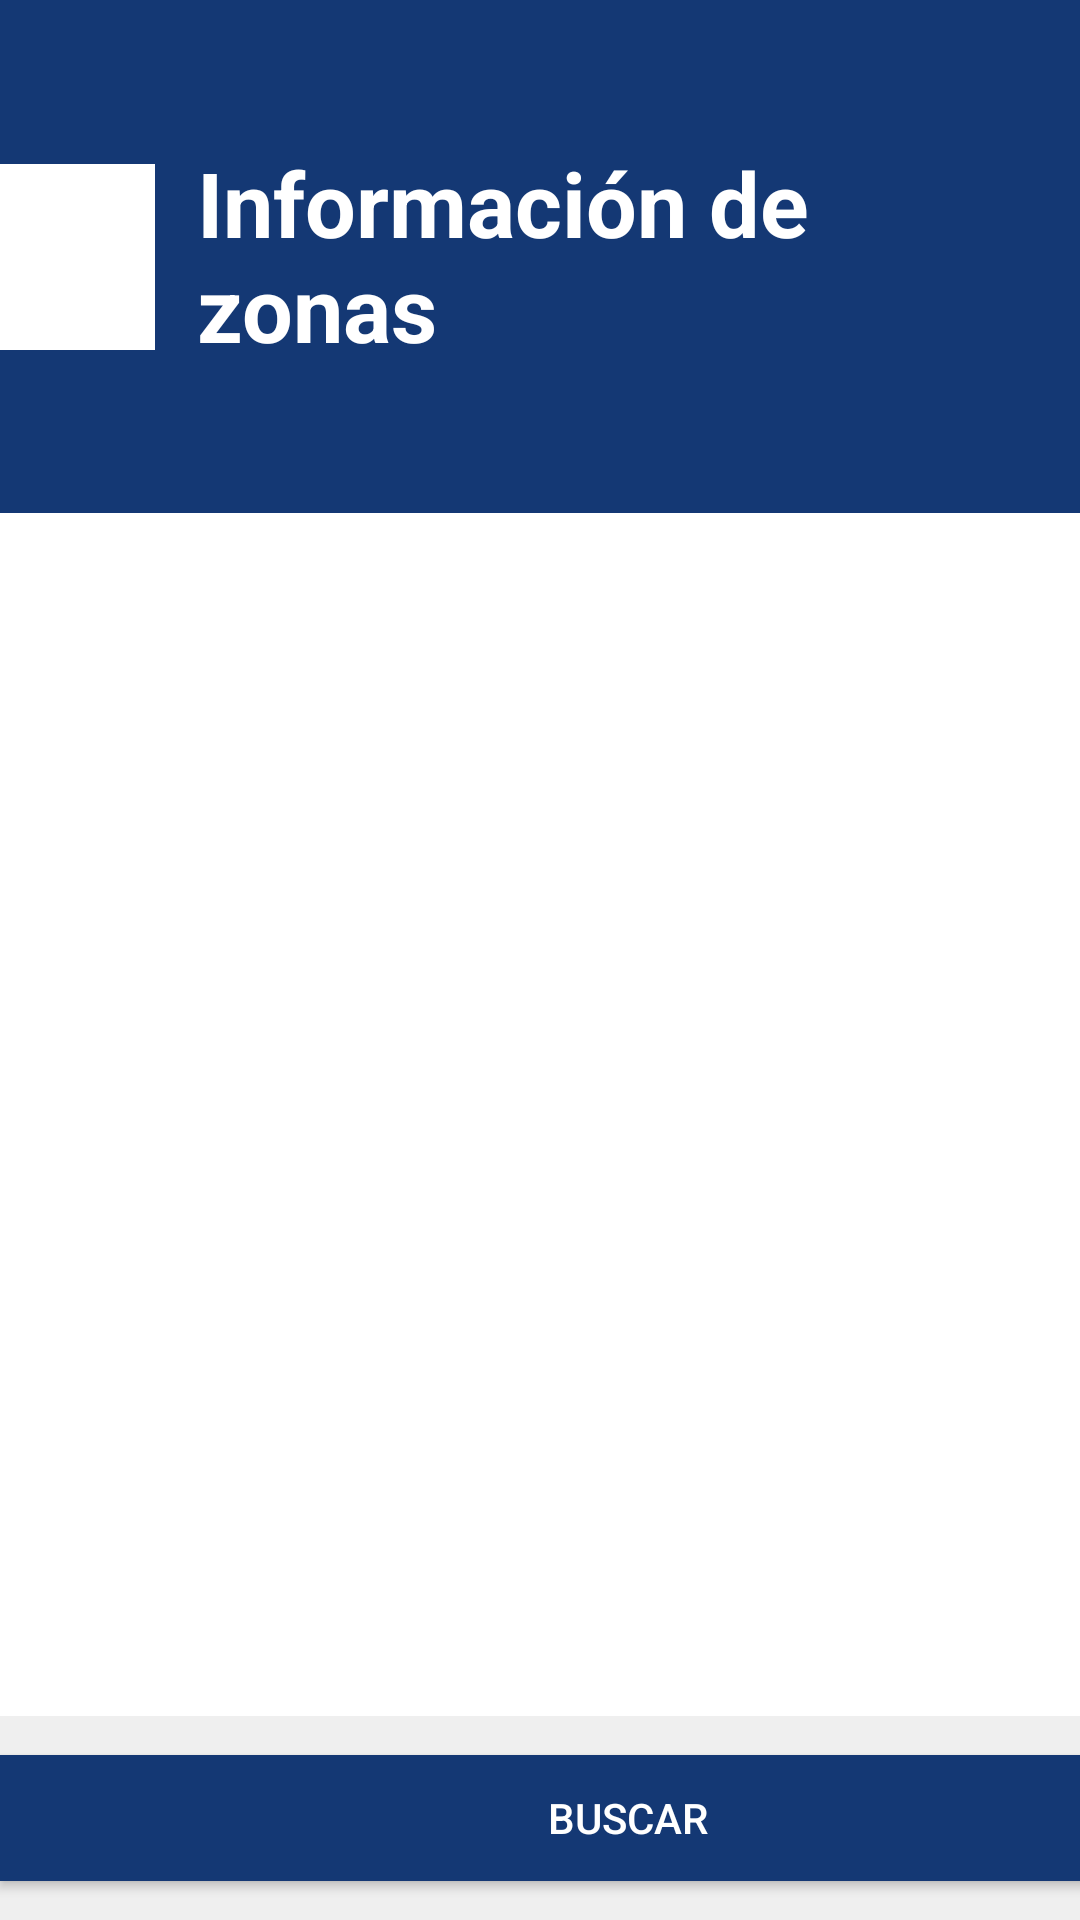

Layout XML and referenced resources for this Android screen:
<!-- AndroidManifest.xml: application theme Theme.Prototipo_SS -->
<!-- res/layout/activity_adminform.xml -->
<?xml version="1.0" encoding="utf-8"?>
<androidx.constraintlayout.widget.ConstraintLayout xmlns:android="http://schemas.android.com/apk/res/android"
    xmlns:app="http://schemas.android.com/apk/res-auto"
    xmlns:tools="http://schemas.android.com/tools"
    android:layout_width="match_parent"
    android:layout_height="match_parent"
    android:background="#EFEFEF"
    tools:context=".adminform">

    <androidx.constraintlayout.widget.ConstraintLayout
        android:layout_width="376dp"
        android:layout_height="522dp"
        android:layout_marginBottom="68dp"
        android:background="#FFFFFF"
        app:layout_constraintBottom_toBottomOf="parent"
        app:layout_constraintEnd_toEndOf="parent"
        app:layout_constraintStart_toStartOf="parent"
        app:layout_constraintTop_toTopOf="@+id/textView6">

        <TextView
            android:id="@+id/txtinf1"
            android:layout_width="346dp"
            android:layout_height="379dp"
            android:layout_marginStart="17dp"
            android:layout_marginTop="15dp"
            android:layout_marginEnd="13dp"
            android:layout_marginBottom="6dp"
            android:textColor="@color/black"
            app:layout_constraintBottom_toBottomOf="parent"
            app:layout_constraintEnd_toEndOf="parent"
            app:layout_constraintStart_toStartOf="parent"
            app:layout_constraintTop_toBottomOf="@+id/check_daños" />

        <TextView
            android:id="@+id/textView14"
            android:layout_width="135dp"
            android:layout_height="48dp"
            android:layout_marginStart="2dp"
            android:layout_marginTop="3dp"
            android:layout_marginEnd="210dp"
            android:gravity="center|left"
            android:text="Filtrar por:"
            android:textColor="@color/black"
            android:textSize="24sp"
            android:textStyle="bold"
            app:layout_constraintEnd_toEndOf="parent"
            app:layout_constraintStart_toStartOf="parent"
            app:layout_constraintTop_toTopOf="parent" />

        <CheckBox
            android:id="@+id/check_daños"
            android:layout_width="wrap_content"
            android:layout_height="wrap_content"
            android:layout_marginEnd="21dp"
            android:text="Daño de propiedad"
            app:layout_constraintEnd_toEndOf="parent"
            app:layout_constraintTop_toBottomOf="@+id/check_incendios" />

        <CheckBox
            android:id="@+id/check_animales"
            android:layout_width="wrap_content"
            android:layout_height="wrap_content"
            android:layout_marginStart="17dp"
            android:layout_marginTop="7dp"
            android:layout_marginEnd="15dp"
            android:text="Animales"
            app:layout_constraintEnd_toStartOf="@+id/check_robo"
            app:layout_constraintStart_toStartOf="parent"
            app:layout_constraintTop_toBottomOf="@+id/textView14" />

        <CheckBox
            android:id="@+id/check_servicios"
            android:layout_width="wrap_content"
            android:layout_height="wrap_content"
            android:layout_marginStart="17dp"
            android:layout_marginEnd="15dp"
            android:text="Servicios"
            app:layout_constraintEnd_toStartOf="@+id/check_otros"
            app:layout_constraintStart_toStartOf="parent"
            app:layout_constraintTop_toBottomOf="@+id/check_animales" />

        <CheckBox
            android:id="@+id/check_otros"
            android:layout_width="wrap_content"
            android:layout_height="wrap_content"
            android:layout_marginEnd="17dp"
            android:text="Otros"
            app:layout_constraintEnd_toStartOf="@+id/check_daños"
            app:layout_constraintTop_toBottomOf="@+id/check_robo" />

        <CheckBox
            android:id="@+id/check_robo"
            android:layout_width="wrap_content"
            android:layout_height="wrap_content"
            android:layout_marginTop="7dp"
            android:layout_marginEnd="18dp"
            android:text="Robo"
            app:layout_constraintEnd_toStartOf="@+id/check_incendios"
            app:layout_constraintTop_toBottomOf="@+id/textView14" />

        <CheckBox
            android:id="@+id/check_incendios"
            android:layout_width="wrap_content"
            android:layout_height="wrap_content"
            android:layout_marginTop="58dp"
            android:layout_marginEnd="86dp"
            android:text="Incendio"
            app:layout_constraintEnd_toEndOf="parent"
            app:layout_constraintTop_toTopOf="parent" />

    </androidx.constraintlayout.widget.ConstraintLayout>

    <androidx.constraintlayout.widget.ConstraintLayout
        android:id="@+id/constraintLayout"
        android:layout_width="441dp"
        android:layout_height="171dp"
        android:background="#143874"
        app:layout_constraintBottom_toBottomOf="parent"
        app:layout_constraintEnd_toEndOf="parent"
        app:layout_constraintHorizontal_bias="0.555"
        app:layout_constraintStart_toStartOf="parent"
        app:layout_constraintTop_toTopOf="parent"
        app:layout_constraintVertical_bias="0.0">

        <androidx.constraintlayout.widget.ConstraintLayout
            android:id="@+id/constraintLayout2"
            android:layout_width="66dp"
            android:layout_height="62dp"
            android:layout_marginStart="16dp"
            android:background="#FFFFFF"
            app:layout_constraintBottom_toBottomOf="parent"
            app:layout_constraintEnd_toStartOf="@+id/textView3"
            app:layout_constraintStart_toStartOf="parent"
            app:layout_constraintTop_toTopOf="parent">

            <ImageView
                android:id="@+id/imageView3"
                android:layout_width="47dp"
                android:layout_height="48dp"
                android:contentDescription="@string/todo"
                app:layout_constraintBottom_toBottomOf="parent"
                app:layout_constraintEnd_toEndOf="parent"
                app:layout_constraintStart_toStartOf="parent"
                app:layout_constraintTop_toTopOf="parent"
                app:srcCompat="@drawable/logoensenada" />
        </androidx.constraintlayout.widget.ConstraintLayout>

        <TextView
            android:id="@+id/textView3"
            android:layout_width="220dp"
            android:layout_height="90dp"
            android:gravity="center|left"
            android:text="Información de zonas"
            android:textColor="@color/white"
            android:textSize="30sp"
            android:textStyle="bold"
            app:layout_constraintBottom_toBottomOf="parent"
            app:layout_constraintEnd_toEndOf="parent"
            app:layout_constraintHorizontal_bias="0.497"
            app:layout_constraintStart_toStartOf="parent"
            app:layout_constraintTop_toTopOf="parent"
            app:layout_constraintVertical_bias="0.493" />

    </androidx.constraintlayout.widget.ConstraintLayout>

    <Button
        android:id="@+id/btnbuscar"
        android:layout_width="419dp"
        android:layout_height="42dp"
        android:background="#143874"
        android:text="Buscar"
        android:textColor="#FFFFFF"
        app:layout_constraintBottom_toBottomOf="parent"
        app:layout_constraintEnd_toEndOf="parent"
        app:layout_constraintHorizontal_bias="0.0"
        app:layout_constraintStart_toStartOf="parent"
        app:layout_constraintTop_toTopOf="parent"
        app:layout_constraintVertical_bias="0.978" />

</androidx.constraintlayout.widget.ConstraintLayout>
<!-- resources referenced by this layout -->
<resources>
  <string name="todo">TODO</string>
  <style name="Theme.Prototipo_SS" parent="Theme.AppCompat.Light.NoActionBar">
          
          <item name="colorPrimary">@color/purple_500</item>
          <item name="colorPrimaryVariant">@color/purple_700</item>
          <item name="colorOnPrimary">@color/white</item>
          
          <item name="colorSecondary">@color/teal_200</item>
          <item name="colorSecondaryVariant">@color/teal_700</item>
          <item name="colorOnSecondary">@color/black</item>
          
          <item name="android:statusBarColor" tools:targetApi="l">?attr/colorPrimaryVariant</item>
          
      </style>
  <!-- not gathered from this repository: default colours our renderer supplied (Android Studio template values) -->
  <color name="purple_500">#FF6200EE</color>
  <color name="purple_700">#FF3700B3</color>
  <color name="teal_200">#FF03DAC5</color>
  <color name="teal_700">#FF018786</color>
  <color name="black">#FF000000</color>
  <color name="white">#FFFFFFFF</color>
</resources>
